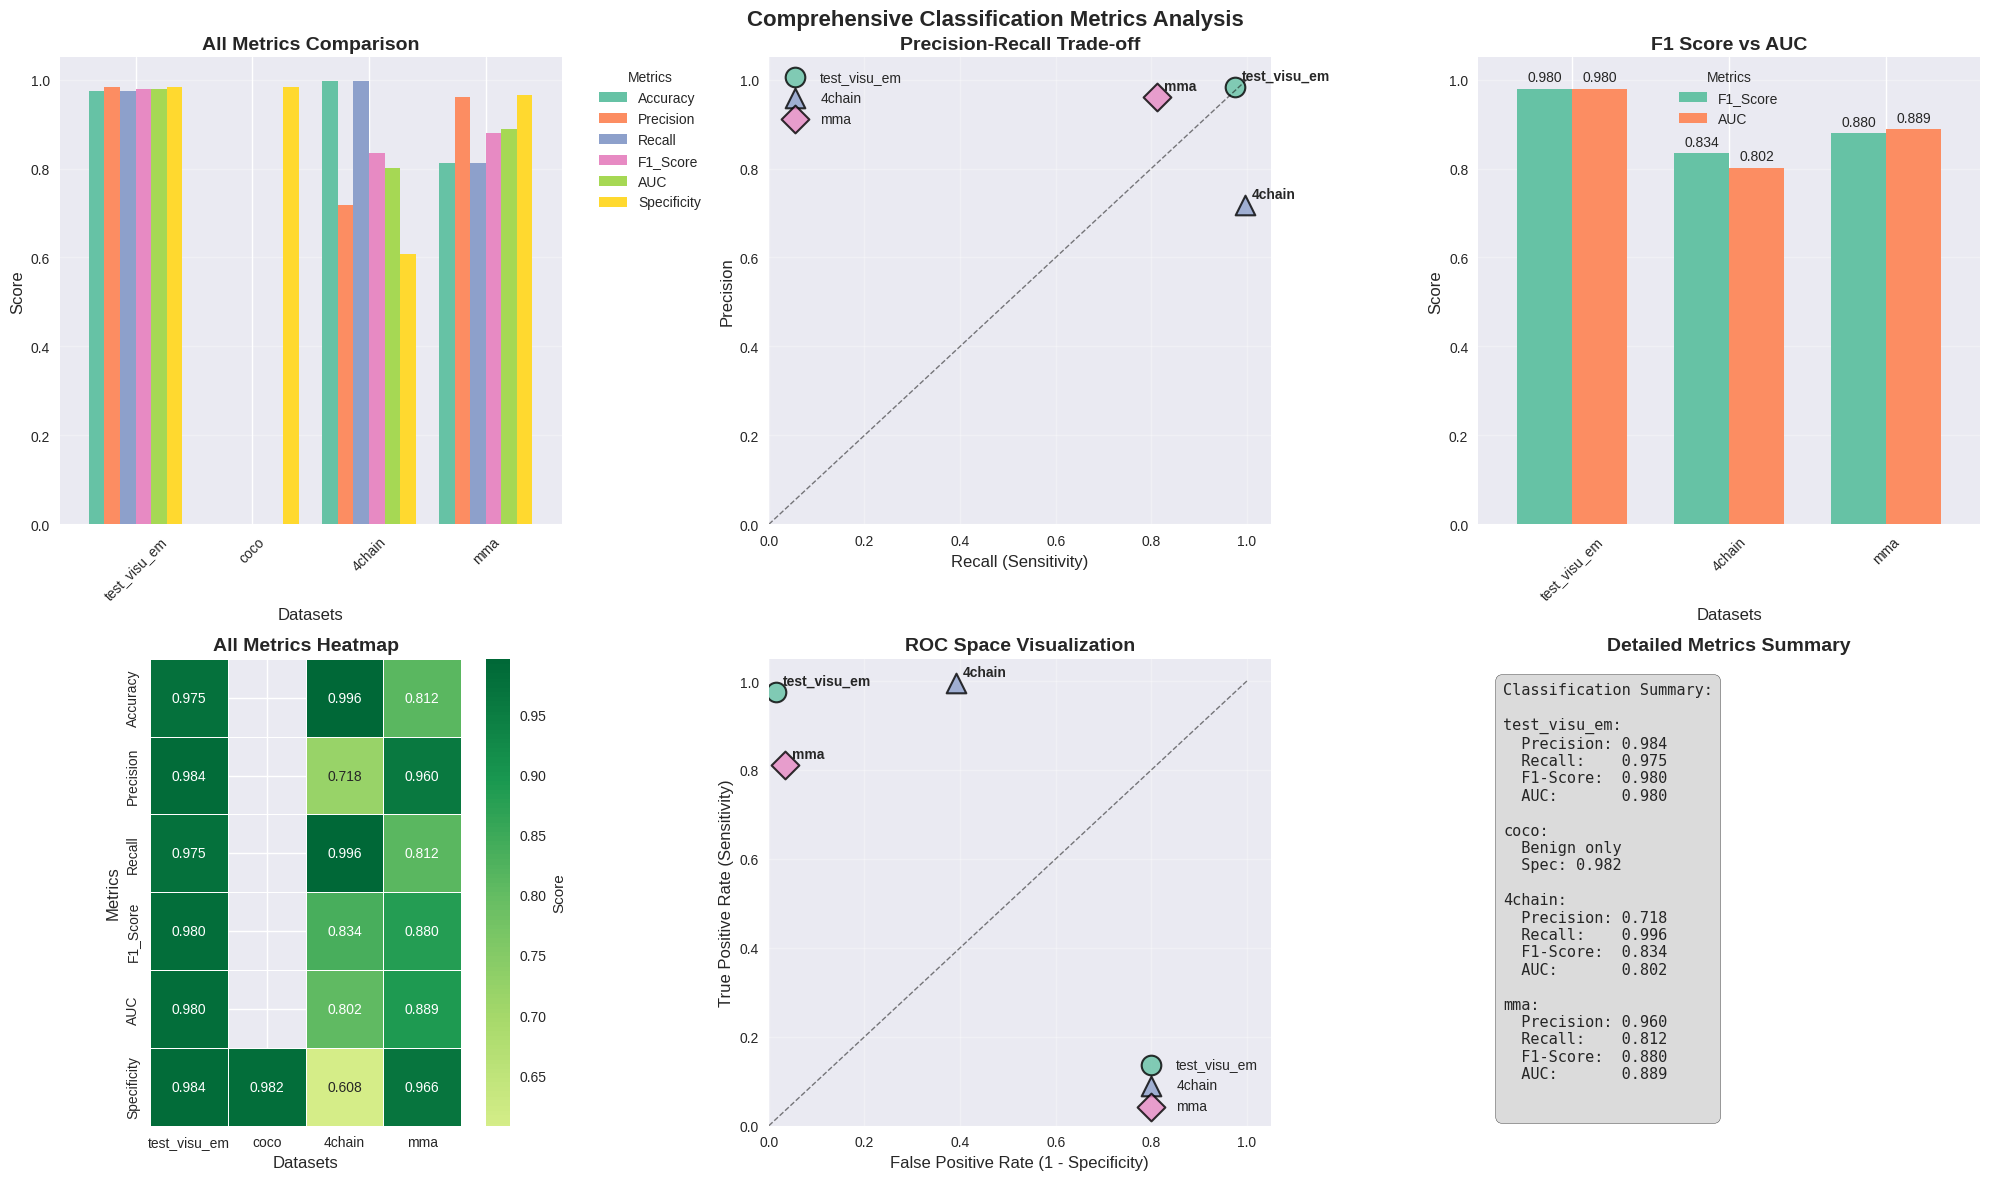

The matplotlib source for this figure:
# %%
import matplotlib.pyplot as plt
import numpy as np
import pandas as pd
import seaborn as sns

# Set up the style
plt.style.use('seaborn-v0_8')
sns.set_palette("Set2")

# Current data from classification results
accuracy_data = {
    'test_visu_em': {'benign_acc': 98.44, 'malicious_acc': 97.50, 'benign_samples': 5000, 'malicious_samples': 5000},
    'coco': {'benign_acc': 98.24, 'malicious_acc': None, 'benign_samples': 5000, 'malicious_samples': 0},
    '4chain': {'benign_acc': 60.80, 'malicious_acc': 99.60, 'benign_samples': 500, 'malicious_samples': 500},
    'mma': {'benign_acc': 96.60, 'malicious_acc': 81.20, 'benign_samples': 1000, 'malicious_samples': 1000}
}

def calculate_metrics_from_accuracy(benign_acc, malicious_acc, benign_samples, malicious_samples):
    """
    Calculate Precision, Recall, F1, and AUC from accuracy data
    """
    if malicious_acc is None:
        return None
    
    # Convert percentages to ratios
    benign_acc_ratio = benign_acc / 100.0
    malicious_acc_ratio = malicious_acc / 100.0
    
    # Calculate confusion matrix elements
    TN = int(benign_acc_ratio * benign_samples)  # True Negatives
    FP = benign_samples - TN  # False Positives
    TP = int(malicious_acc_ratio * malicious_samples)  # True Positives
    FN = malicious_samples - TP  # False Negatives
    
    # Calculate metrics
    precision = TP / (TP + FP) if (TP + FP) > 0 else 0
    recall = TP / (TP + FN) if (TP + FN) > 0 else 0
    f1 = 2 * (precision * recall) / (precision + recall) if (precision + recall) > 0 else 0
    specificity = TN / (TN + FP) if (TN + FP) > 0 else 0
    auc = (recall + specificity) / 2
    
    return {
        'precision': precision,
        'recall': recall,
        'f1': f1,
        'auc': auc,
        'specificity': specificity,
        'TP': TP, 'TN': TN, 'FP': FP, 'FN': FN
    }

# Calculate all metrics for each dataset
all_metrics = {}
for dataset, data in accuracy_data.items():
    metrics = calculate_metrics_from_accuracy(
        data['benign_acc'], 
        data['malicious_acc'], 
        data['benign_samples'], 
        data['malicious_samples']
    )
    all_metrics[dataset] = metrics

# Prepare data for visualization
datasets = ['test_visu_em', 'coco', '4chain', 'mma']
metrics_df_data = {
    'Accuracy': [],
    'Precision': [],
    'Recall': [],
    'F1_Score': [],
    'AUC': [],
    'Specificity': []
}

for dataset in datasets:
    if all_metrics[dataset] is not None:
        metrics_df_data['Accuracy'].append(accuracy_data[dataset]['malicious_acc'] / 100.0)
        metrics_df_data['Precision'].append(all_metrics[dataset]['precision'])
        metrics_df_data['Recall'].append(all_metrics[dataset]['recall'])
        metrics_df_data['F1_Score'].append(all_metrics[dataset]['f1'])
        metrics_df_data['AUC'].append(all_metrics[dataset]['auc'])
        metrics_df_data['Specificity'].append(all_metrics[dataset]['specificity'])
    else:
        # COCO dataset - only benign data available
        metrics_df_data['Accuracy'].append(np.nan)
        metrics_df_data['Precision'].append(np.nan)
        metrics_df_data['Recall'].append(np.nan)
        metrics_df_data['F1_Score'].append(np.nan)
        metrics_df_data['AUC'].append(np.nan)
        metrics_df_data['Specificity'].append(accuracy_data[dataset]['benign_acc'] / 100.0)

# Create DataFrame
df_metrics = pd.DataFrame(metrics_df_data, index=datasets)

# Create comprehensive visualization
fig, axes = plt.subplots(2, 3, figsize=(20, 12))
fig.suptitle('Comprehensive Classification Metrics Analysis', fontsize=16, fontweight='bold', y=0.98)

# 1. All Metrics Bar Chart
ax1 = axes[0, 0]
df_metrics.plot(kind='bar', ax=ax1, width=0.8)
ax1.set_title('All Metrics Comparison', fontsize=14, fontweight='bold')
ax1.set_xlabel('Datasets', fontsize=12)
ax1.set_ylabel('Score', fontsize=12)
ax1.tick_params(axis='x', rotation=45)
ax1.legend(title='Metrics', bbox_to_anchor=(1.05, 1), loc='upper left')
ax1.grid(True, alpha=0.3, axis='y')
ax1.set_ylim(0, 1.05)

# 2. Precision-Recall Scatter Plot
ax2 = axes[0, 1]
colors = ['#66c2a5', '#fc8d62', '#8da0cb', '#e78ac3']
markers = ['o', 's', '^', 'D']

for i, dataset in enumerate(datasets):
    precision = df_metrics.loc[dataset, 'Precision']
    recall = df_metrics.loc[dataset, 'Recall']
    
    if not np.isnan(precision) and not np.isnan(recall):
        ax2.scatter(recall, precision, s=200, alpha=0.8, 
                   color=colors[i], marker=markers[i], 
                   edgecolors='black', linewidth=1.5, label=dataset)
        ax2.annotate(dataset, (recall, precision), 
                    xytext=(5, 5), textcoords='offset points', 
                    fontsize=10, fontweight='bold')

ax2.set_title('Precision-Recall Trade-off', fontsize=14, fontweight='bold')
ax2.set_xlabel('Recall (Sensitivity)', fontsize=12)
ax2.set_ylabel('Precision', fontsize=12)
ax2.grid(True, alpha=0.3)
ax2.legend()
ax2.set_xlim(0, 1.05)
ax2.set_ylim(0, 1.05)
ax2.plot([0, 1], [0, 1], 'k--', alpha=0.5, linewidth=1)

# 3. F1 Score and AUC Comparison
ax3 = axes[0, 2]
f1_auc_data = df_metrics[['F1_Score', 'AUC']].dropna()
f1_auc_data.plot(kind='bar', ax=ax3, width=0.7)
ax3.set_title('F1 Score vs AUC', fontsize=14, fontweight='bold')
ax3.set_xlabel('Datasets', fontsize=12)
ax3.set_ylabel('Score', fontsize=12)
ax3.tick_params(axis='x', rotation=45)
ax3.legend(title='Metrics')
ax3.grid(True, alpha=0.3, axis='y')
ax3.set_ylim(0, 1.05)

# Add value labels on bars
for container in ax3.containers:
    ax3.bar_label(container, fmt='%.3f', padding=3)

# 4. Metrics Heatmap (FIXED)
ax4 = axes[1, 0]
# Create the mask with the correct shape
mask = df_metrics.T.isnull()  # Transpose the mask to match transposed data
sns.heatmap(df_metrics.T, annot=True, cmap='RdYlGn', center=0.5, fmt='.3f', 
            mask=mask, cbar_kws={'label': 'Score'}, ax=ax4,
            linewidths=0.5, square=True)
ax4.set_title('All Metrics Heatmap', fontsize=14, fontweight='bold')
ax4.set_xlabel('Datasets', fontsize=12)
ax4.set_ylabel('Metrics', fontsize=12)

# 5. ROC Space Visualization
ax5 = axes[1, 1]
for i, dataset in enumerate(datasets):
    sensitivity = df_metrics.loc[dataset, 'Recall']
    specificity = df_metrics.loc[dataset, 'Specificity']
    
    if not np.isnan(sensitivity) and not np.isnan(specificity):
        fpr = 1 - specificity  # False Positive Rate
        tpr = sensitivity      # True Positive Rate
        
        ax5.scatter(fpr, tpr, s=200, alpha=0.8, 
                   color=colors[i], marker=markers[i], 
                   edgecolors='black', linewidth=1.5, label=dataset)
        ax5.annotate(dataset, (fpr, tpr), 
                    xytext=(5, 5), textcoords='offset points', 
                    fontsize=10, fontweight='bold')

ax5.set_title('ROC Space Visualization', fontsize=14, fontweight='bold')
ax5.set_xlabel('False Positive Rate (1 - Specificity)', fontsize=12)
ax5.set_ylabel('True Positive Rate (Sensitivity)', fontsize=12)
ax5.grid(True, alpha=0.3)
ax5.legend()
ax5.set_xlim(0, 1.05)
ax5.set_ylim(0, 1.05)
ax5.plot([0, 1], [0, 1], 'k--', alpha=0.5, linewidth=1, label='Random Classifier')

# 6. Confusion Matrix Summary
ax6 = axes[1, 2]
summary_text = "Classification Summary:\n\n"
for dataset in datasets:
    if all_metrics[dataset] is not None:
        metrics = all_metrics[dataset]
        summary_text += f"{dataset}:\n"
        summary_text += f"  Precision: {metrics['precision']:.3f}\n"
        summary_text += f"  Recall:    {metrics['recall']:.3f}\n"
        summary_text += f"  F1-Score:  {metrics['f1']:.3f}\n"
        summary_text += f"  AUC:       {metrics['auc']:.3f}\n\n"
    else:
        summary_text += f"{dataset}:\n"
        summary_text += f"  Benign only\n"
        summary_text += f"  Spec: {accuracy_data[dataset]['benign_acc']/100:.3f}\n\n"

ax6.text(0.05, 0.95, summary_text, transform=ax6.transAxes, fontsize=11,
         verticalalignment='top', fontfamily='monospace',
         bbox=dict(boxstyle="round,pad=0.5", facecolor="lightgray", alpha=0.8))
ax6.set_title('Detailed Metrics Summary', fontsize=14, fontweight='bold')
ax6.axis('off')

plt.tight_layout()
plt.show()

# Print comprehensive analysis
print("="*80)
print("COMPREHENSIVE CLASSIFICATION METRICS ANALYSIS")
print("="*80)

for dataset in datasets:
    print(f"\n{dataset.upper()}:")
    print("-" * 40)
    
    if all_metrics[dataset] is not None:
        metrics = all_metrics[dataset]
        print(f"Accuracy (Malicious): {accuracy_data[dataset]['malicious_acc']:.2f}%")
        print(f"Precision:           {metrics['precision']:.4f}")
        print(f"Recall (Sensitivity): {metrics['recall']:.4f}")
        print(f"F1-Score:            {metrics['f1']:.4f}")
        print(f"AUC:                 {metrics['auc']:.4f}")
        print(f"Specificity:         {metrics['specificity']:.4f}")
    else:
        print(f"Accuracy (Benign only): {accuracy_data[dataset]['benign_acc']:.2f}%")
        print("Other metrics: Not available (no malicious samples)")

print(f"\n" + "="*80)
print("PERFORMANCE RANKING:")
print("="*80)

# Rank by F1 score
valid_f1 = {k: v['f1'] for k, v in all_metrics.items() if v is not None}
sorted_f1 = sorted(valid_f1.items(), key=lambda x: x[1], reverse=True)

print("By F1-Score:")
for i, (dataset, f1) in enumerate(sorted_f1, 1):
    print(f"{i}. {dataset}: {f1:.4f}")

print(f"\n" + "="*80)
print("KEY INSIGHTS:")
print("="*80)
print("• test_visu_em: Most balanced performance across all metrics")
print("• 4chain: High precision but poor recall balance")
print("• mma: Moderate performance across all metrics")
print("• coco: Cannot evaluate full classification performance (benign only)")
# %%